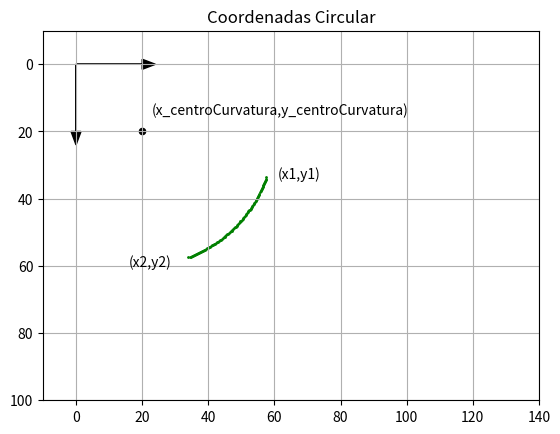

Generate this figure with matplotlib:
import numpy as np
import matplotlib.pyplot as plt

'''
==================================================================
=====COORDENADAS CIRCULAR | FORMA RAZONAMIENTO MATEMATICO ======
==================================================================

'''

#plt.axis([x1,x2,y1,y2])
plt.axis([-10,140,100,-10])
#plt.arrow('x','y','dx','dy')
plt.arrow(0,0,20,0,head_length=4,head_width=3,color='k')#abcisas
plt.arrow(0,0,0,20,head_length=4,head_width=3,color='k')#Ordenadas

plt.axis('on')
plt.grid(True)
plt.title('Coordenadas Circular')


'''
GENERAMOS NUESTRO CIRCULO DE PUNTOS POR COORDENADAS
'''

#Centro de la curvatura
x_centroCurvatura=20
y_centroCurvatura=20
#Radio de la curvatura
radioCurvatura=40

plt.text(61, 34, '(x1,y1)')
plt.text(16, 60, '(x2,y2)')
#Vamos a marcar el punto del centro de curvatura y luego su leyenda
plt.scatter(x_centroCurvatura, y_centroCurvatura, s=20, color='k')
plt.text(x_centroCurvatura + 3, y_centroCurvatura - 5, '(x_centroCurvatura,y_centroCurvatura)')


'''
Para formar el arco vamos a establecer 2 puntos(Inicial y Final), con diferentes angulos entre estos,
a su vez habra que convertirlos a radianes, ya que vamos a utilizarlos con el coseno y seno.
Tambien vamos a utilizar numpy para el manejo de arrays
Fijarse que es 1/4 de circulo...si fuese circulo completo el punto Inicial es 0 y el final 360
'''
puntoInicial= 20 * np.pi / 180 

puntoFinal= 70 * np.pi / 180 

'''
Seguidamente hay que indicar la separacion entre estos puntos, teoricamente se llama incremento
angular, se establece en el angulo total generado por el arco dividido entre 100, si lo dividimos 
entre 20, dara un arco mas ancho
'''
distanciaPuntos=(puntoFinal - puntoInicial) / 100

'''
Crearemos un bucle for para que ploteemos los puntos avanzando sobre el angulo en 
base al incremento angular con la funcion arange
'''
# .arange(valorInicial, valorFinal, incremento)
for punto in np.arange(puntoInicial, puntoFinal, distanciaPuntos):
    
    x = x_centroCurvatura + radioCurvatura * np.cos(punto)
    y = y_centroCurvatura + radioCurvatura * np.sin(punto)
    
     #plt.scatter(x_array, y_array, s_tamaño, color, etc)
    plt.scatter(x, y, s=1, color='g' )


    
    
